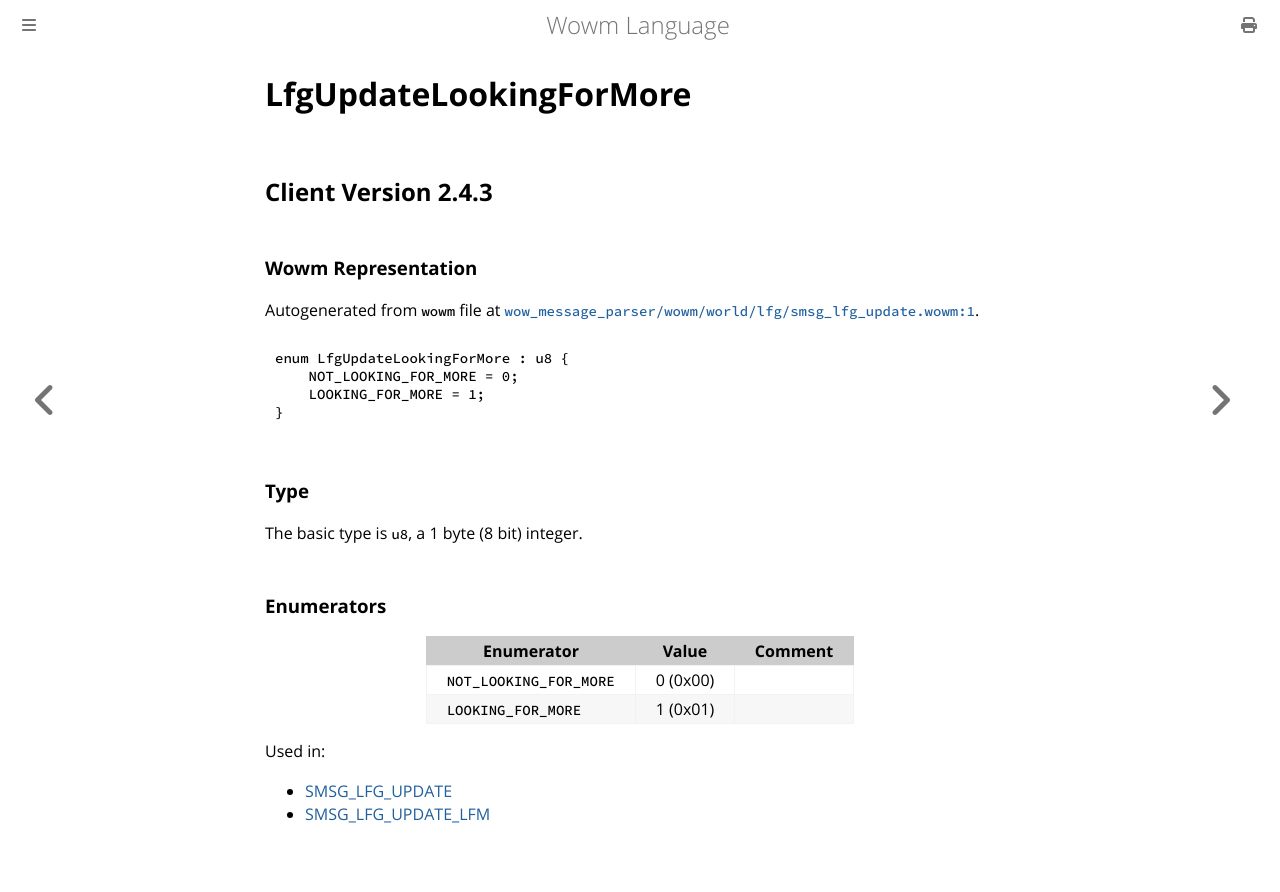

repository: gtker/wow_messages · page: docs/lfgupdatelookingformore.html · generator: mdbook

# LfgUpdateLookingForMore

## Client Version 2.4.3

### Wowm Representation

Autogenerated from `wowm` file at [`wow_message_parser/wowm/world/lfg/smsg_lfg_update.wowm:1`](https://github.com/gtker/wow_messages/tree/main/wow_message_parser/wowm/world/lfg/smsg_lfg_update.wowm#L1).

```rust,ignore
enum LfgUpdateLookingForMore : u8 {
    NOT_LOOKING_FOR_MORE = 0;
    LOOKING_FOR_MORE = 1;
}
```
### Type
The basic type is `u8`, a 1 byte (8 bit) integer.
### Enumerators
| Enumerator | Value  | Comment |
| --------- | -------- | ------- |
| `NOT_LOOKING_FOR_MORE` | 0 (0x00) |  |
| `LOOKING_FOR_MORE` | 1 (0x01) |  |

Used in:
* [SMSG_LFG_UPDATE](smsg_lfg_update.md)
* [SMSG_LFG_UPDATE_LFM](smsg_lfg_update_lfm.md)
